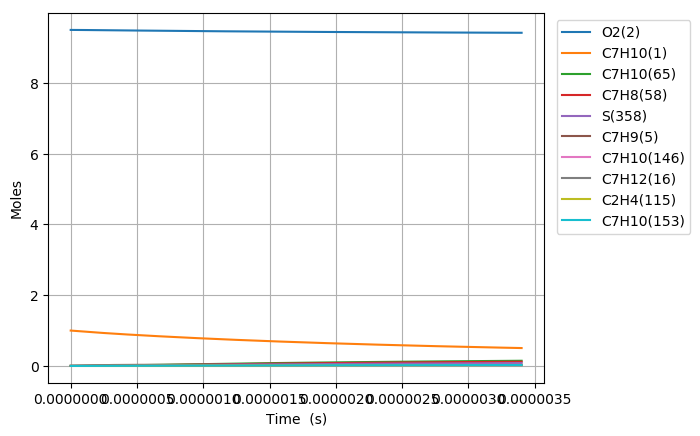

The table this chart was drawn from, first rows:
Time (s), Volume (m^3), N2, Ne, He, Ar, C7H10(1), O2(2), C7H10(146), C7H10(153), C7H9(5), C5H7(210), C2H4(115), C7H11(22), C7H10(21), C7H10(65), C7H10(18), C7H10(238), S(66), C7H11(46), C7H10(187), C7H12(16), C7H8(58), C5H8(336)
0.0, 0.5199, 76.95, 0.0, 0.0, 0.0, 1.0, 9.5, 0.0, 0.0, 0.0, 0.0, 0.0, 0.0, 0.0, 0.0, 0.0, 0.0, 0.0, 0.0, 0.0, 0.0, 0.0, 0.0
1.6499509516761527e-21, 0.5199, 76.95, 0.0, 0.0, 0.0, 1, 9.5, 5.0790997923686886e-26, 4.5273694934977045e-26, 2.063809491553114e-16, 9.9776136785716679e-43, 9.9776136785939903e-43, 2.0638094915572188e-16, 2.5693697988623308e-17, 8.0915744280445195e-31, 4.0664990751573009e-17, 1.3050085611912008e-42, 5.9958735695995001e-28, 2.1652972164713594e-31, 1.1632486444876292e-42, 4.8869829456994864e-35, 2.3034947486021255e-45, 6.3063410962062758e-61
4.619862664693228e-21, 0.5199, 76.95, 0.0, 0.0, 0.0, 1, 9.5, 3.0677762672832741e-25, 2.7345311675589867e-25, 5.7786665763159804e-16, 1.1845422959098004e-41, 1.184542295914794e-41, 5.7786665763407724e-16, 7.1942354368145118e-17, 4.8873109544861163e-30, 1.1386197377937319e-16, 1.5493061604657664e-41, 3.6215076359882618e-27, 1.3078395187391953e-30, 1.3810087877224733e-41, 2.9517376994028558e-34, 3.4810412641162527e-44, 1.4107032779084013e-59
1.0559686090727377e-20, 0.5199, 76.95, 0.0, 0.0, 0.0, 1, 9.5, 1.4770022086596954e-24, 1.3165590389386924e-24, 1.3208380745710763e-15, 1.1629906503426088e-40, 1.1629906503524755e-40, 1.3208380745830118e-15, 1.6443966712718813e-16, 2.3530298435961868e-29, 2.6025593853484869e-16, 1.521117968445141e-40, 1.7436000339647795e-26, 6.2966843053561347e-30, 1.3558826106737375e-40, 1.4211346409039995e-33, 3.7447453430022867e-43, 2.7873119535159797e-58
2.2439332942795677e-20, 0.5199, 76.95, 0.0, 0.0, 0.0, 1, 9.5, 6.4504566230433342e-24, 5.7497591557808733e-24, 2.8067809083976551e-15, 1.0286520597394452e-39, 1.0286520597570021e-39, 2.8067809084497775e-15, 3.4943429264527165e-16, 1.0276299522798568e-28, 5.530438628453004e-16, 1.3454116042391028e-39, 7.6147594326189018e-26, 2.7499274647712968e-29, 1.1992628029047756e-39, 6.2064683440546153e-33, 3.4420661331459811e-42, 4.9598726964946508e-57
4.619862664693227e-20, 0.5199, 76.95, 0.0, 0.0, 0.0, 1, 9.5, 2.6929386079754702e-23, 2.4004112145873944e-23, 5.7786665758413141e-15, 8.6464403708234111e-39, 8.646440371119532e-39, 5.7786665760588915e-15, 7.1942354368142887e-16, 4.2901527610130406e-28, 1.1386196906642069e-15, 1.1308994990650969e-38, 3.179012165906439e-25, 1.1480405840405183e-28, 1.0080526277452945e-38, 2.5910783605125866e-32, 2.9447600450526384e-41, 8.3655502552966431e-56
9.371721405520547e-20, 0.5199, 76.95, 0.0, 0.0, 0.0, 1, 9.5, 1.1001532451183784e-22, 9.8064626483713839e-23, 1.172243790989078e-14, 7.088874210861652e-38, 7.0888742113480315e-38, 1.1722437910779455e-14, 1.459402045753704e-15, 1.7526673867888928e-27, 2.3097712630940393e-15, 9.2717970026274806e-38, 1.2987301980809164e-24, 4.6901203816429746e-28, 8.2646241687645825e-38, 1.0585400562536656e-31, 2.4347845516585306e-40, 1.3740441422463674e-54
1.8875438887175188e-19, 0.5199, 76.95, 0.0, 0.0, 0.0, 1, 9.5, 4.4469949550572139e-22, 3.9639286724616302e-22, 2.3609980574639365e-14, 5.7407541257090959e-37, 5.7407541264975356e-37, 2.3609980578229916e-14, 2.939359049898098e-15, 7.0845618021990621e-27, 4.6520740751218292e-15, 7.5085410311286453e-37, 5.249675107273928e-24, 1.8958216463635971e-27, 6.6929064193714312e-37, 4.2787881629038569e-31, 1.9799263620722895e-39, 2.2273847687450422e-53
3.7882873850484464e-19, 0.5199, 76.95, 0.0, 0.0, 0.0, 1, 9.5, 1.7881168224530181e-21, 1.5938780263674223e-21, 4.7385065890743786e-14, 4.6206583519201293e-36, 4.6206583531898884e-36, 4.7385065905168196e-14, 5.8992730581862585e-15, 2.8486711395332762e-26, 9.3366783678502826e-15, 6.0435261339193772e-36, 2.1108712697446492e-23, 7.6230154549857261e-27, 5.3870325392929407e-36, 1.7204819091757353e-30, 1.5968823396444673e-38, 3.587134511933753e-52
7.5897743777103025e-19, 0.5199, 76.95, 0.0, 0.0, 0.0, 1, 9.5, 7.1711458837118788e-21, 6.3921616889904255e-21, 9.4935236469450124e-14, 3.7077873240686078e-35, 3.7077873261068513e-35, 9.4935236527194162e-14, 1.1819101074760067e-14, 1.1424445352030226e-25, 1.8705881628001716e-14, 4.8495476440387909e-35, 8.4655378860439278e-23, 3.0571701421190466e-26, 4.3227530385960059e-35, 6.899902021624957e-30, 1.282702738796439e-37, 5.7581453488118464e-51
1.5192748363034015e-18, 0.5199, 76.95, 0.0, 0.0, 0.0, 1, 9.5, 2.872196937590981e-20, 2.5601971463731122e-20, 1.9003557741339896e-13, 2.9707418355018457e-34, 2.9707418387683444e-34, 1.9003557764384376e-13, 2.3658757107897649e-14, 4.5757370864162262e-25, 3.7444266847106896e-14, 3.8855371433543257e-34, 3.3906307428115907e-22, 1.2244626658997277e-25, 3.4634606618597702e-34, 2.7635598276895742e-29, 1.0282450141566823e-36, 9.2280467242944116e-50
3.039869633368144e-18, 0.5199, 76.95, 0.0, 0.0, 0.0, 1, 9.5, 1.1496257976103465e-19, 1.024744733871721e-19, 3.8023625845177285e-13, 2.3783997952025483e-33, 2.3783998004331839e-33, 3.8023625936753358e-13, 4.7338069174132649e-14, 1.8314872953179607e-24, 7.4920952080720265e-14, 3.1107885146744506e-33, 1.3571359108167501e-21, 4.9010416859727607e-25, 2.7728710987304822e-33, 1.1061441749819254e-28, 8.234299583612804e-36, 1.4776898296175369e-48
6.081059227497628e-18, 0.5199, 76.95, 0.0, 0.0, 0.0, 1, 9.5, 4.5999886951383287e-19, 4.1003030734091917e-19, 7.6063761716448886e-13, 1.9034426621435923e-32, 1.9034426705159581e-32, 7.6063762077647569e-13, 9.4696693306441991e-14, 7.3283347182360478e-24, 1.4987398173110872e-13, 2.4895702049065424e-32, 5.4303113132184403e-21, 1.9610550490848157e-24, 2.2191342281119662e-32, 4.4260178349793391e-28, 6.5907771294030163e-35, 2.3652661561371089e-47
1.2163438415756596e-17, 0.5199, 76.95, 0.0, 0.0, 0.0, 1, 9.5, 1.8402854480437687e-18, 1.6403797006149697e-18, 1.5214403213971858e-12, 1.5230432999680891e-31, 1.5230433133664134e-31, 1.5214403354406111e-12, 1.8941394157041809e-13, 2.9318110116771313e-23, 2.9977867777693014e-13, 1.9920247525669653e-31, 2.1724780608262358e-20, 7.84549703430346e-24, 1.7756359321818307e-31, 1.7706955914390199e-27, 5.2739570864215749e-34, 3.7851961954509413e-46
2.4328196792274533e-17, 0.5199, 76.95, 0.0, 0.0, 0.0, 1, 9.5, 7.3616643868674664e-18, 6.5619846289561662e-18, 3.0430456790623579e-12, 1.2185502853423519e-30, 1.2185503067812557e-30, 3.0430457321538873e-12, 3.7884843809579996e-13, 1.1728197961689086e-22, 5.9958261694793024e-13, 1.5937556547501469e-30, 8.6906189749663068e-20, 3.1384541248529713e-23, 1.4206298409988836e-30, 7.0833608367916157e-27, 4.2197000061522469e-33, 6.056930940132884e-45
4.8657713545310406e-17, 0.5199, 76.95, 0.0, 0.0, 0.0, 1, 9.5, 2.9447243691514395e-17, 2.6248460988451057e-17, 6.0862562050404208e-12, 9.7488643274676509e-30, 9.7488646704884807e-30, 6.0862563951204938e-12, 7.5771743113628221e-13, 4.6914696616502073e-22, 1.199168684400765e-12, 1.2750403104422704e-29, 3.4763886305186831e-19, 1.255432654266565e-22, 1.1365357718746269e-29, 2.8334612451009505e-26, 3.3759739530555375e-32, 9.6915853140464614e-44
9.731674705138216e-17, 0.5199, 76.95, 0.0, 0.0, 0.0, 1, 9.5, 1.177864746421428e-16, 1.0499161541219899e-16, 1.2172676586353567e-11, 7.7992753865135009e-29, 7.7992759352997608e-29, 1.2172677199214128e-11, 1.5154554171761213e-12, 1.8766257213350556e-21, 2.3982535820965536e-12, 1.020016873337334e-28, 1.3905834132528504e-18, 5.021832149777666e-22, 9.0921491239329647e-29, 1.133408850185265e-25, 2.7008650910888906e-31, 1.5506940065707265e-42
1.9463481406352566e-16, 0.5199, 76.95, 0.0, 0.0, 0.0, 1, 9.5, 4.7111152271540498e-16, 4.1993581996050488e-16, 2.4345515113167657e-11, 6.2394924428709703e-28, 6.2394933207449358e-28, 2.4345516720044802e-11, 3.0309313890912975e-12, 7.5065767980070889e-21, 4.7960744794154703e-12, 8.1595985052309824e-28, 5.5623876046340279e-18, 2.0087527844288861e-21, 7.2732410905094298e-28, 4.5336918626986776e-25, 2.1607270544032615e-30, 2.4811449050955015e-41
2.9195288107566915e-16, 0.5199, 76.95, 0.0, 0.0, 0.0, 1, 9.5, 1.0010574575067718e-15, 8.9231501242462472e-16, 3.6518351691726083e-11, 1.7841099937118482e-27, 1.784110316794137e-27, 3.6518354153520586e-11, 4.5464073608419713e-12, 1.5951519945324942e-20, 7.193546529421199e-12, 2.3330382891956242e-27, 1.1820105168015688e-17, 4.2686116897985721e-21, 2.079605992215154e-27, 9.6341415836846518e-25, 6.4146886812924488e-30, 9.1322928396512491e-41
3.8927094808781264e-16, 0.5199, 76.95, 0.0, 0.0, 0.0, 1, 9.5, 1.7075985833012305e-15, 1.5221062883523041e-15, 4.8691186507124777e-11, 3.7632104319304289e-27, 3.7632112512592223e-27, 4.8691189499643221e-11, 6.0618833324281436e-12, 2.7211453710322454e-20, 9.5906697828658372e-12, 4.9208627331128796e-27, 2.0163734386742577e-17, 7.2817595966566934e-21, 4.386321335238163e-27, 1.643476716044663e-24, 1.3977306703580784e-29, 2.3161531102445583e-40
5.839070821120996e-16, 0.5199, 76.95, 0.0, 0.0, 0.0, 1, 9.5, 3.5350592417149221e-15, 3.1510543251329812e-15, 7.3036852334870209e-11, 1.0278509816778445e-26, 1.0278512681548717e-26, 7.3036855293003698e-11, 9.0928352752144082e-12, 5.6337927466270106e-20, 1.4384097842987244e-11, 1.343952027913763e-26, 4.1746494449585286e-17, 1.5075977539716345e-20, 1.1979617743038939e-26, 3.4026263035535657e-24, 4.0571933262020403e-29, 8.0997346619886019e-40
7.785432161363866e-16, 0.5199, 76.95, 0.0, 0.0, 0.0, 1, 9.5, 6.0117099988074182e-15, 5.358672513777841e-15, 9.738251243190603e-11, 2.1506097324505315e-26, 2.1506104481829802e-26, 9.7382513410436358e-11, 1.2123787217395744e-11, 9.5816113967090736e-20, 1.9176243675248179e-11, 2.8118320448530495e-26, 7.0999881377173429e-17, 2.5640305028865759e-20, 2.5063895393294182e-26, 5.7870003272941576e-24, 8.8726405494060498e-29, 2.0239092364978129e-39
9.731793501606737e-16, 0.5199, 76.95, 0.0, 0.0, 0.0, 1, 9.5, 9.1837499054272402e-15, 8.1861414142227565e-15, 1.2172816668310546e-10, 3.9151046565929773e-26, 3.9151061748911954e-26, 1.217281633036721e-10, 1.5154739158928934e-11, 1.4638541194876767e-19, 2.3967016031013931e-11, 5.1185253773401149e-26, 1.0847178562904603e-16, 3.9172604796302865e-20, 4.5625123594139588e-26, 8.8412639530364584e-24, 1.6646303931965092e-28, 4.2939561799044878e-39
1.3624516182092477e-15, 0.5199, 76.95, 0.0, 0.0, 0.0, 1, 9.5, 1.765651460614895e-14, 1.5738530223063476e-14, 1.7041945785715842e-10, 1.033703444453481e-25, 1.0337040004636022e-25, 1.7041943790103427e-10, 2.1216643040010183e-11, 2.8149395898389368e-19, 3.3544356336047444e-11, 1.3512188151260462e-25, 2.0858730795302551e-16, 7.5327536786691018e-20, 1.2044391856681873e-25, 1.7001580128544395e-23, 4.5547427827165145e-28, 1.5731831243372153e-38
1.7517238862578216e-15, 0.5199, 76.95, 0.0, 0.0, 0.0, 1, 9.5, 2.8951033492526047e-14, 2.5806152900103941e-14, 2.1911072611147318e-10, 2.1431259936750831e-25, 2.1431274369164713e-25, 2.1911067909574672e-10, 2.7278546918458978e-11, 4.6164924925957955e-19, 4.3116123340070293e-11, 2.8009965188662751e-25, 3.4208241222144857e-16, 1.2353694356512352e-19, 2.4967310438729112e-25, 2.7882765511484632e-23, 9.6019680119409906e-28, 4.0850437347083958e-38
2.5302684223549698e-15, 0.5199, 76.95, 0.0, 0.0, 0.0, 1, 9.5, 5.9995678850954929e-14, 5.347849368346338e-14, 3.1649319412338503e-10, 6.4394691569065648e-25, 6.4394755480177148e-25, 3.1649306129186999e-10, 3.9402354667460356e-11, 9.5708061538112867e-19, 6.2242956514800439e-11, 8.413216730162549e-25, 7.0919672884947335e-16, 2.5611398927702193e-19, 7.4993093339703745e-25, 5.7806898977315431e-23, 2.9289071803184358e-27, 1.8107406215083329e-37
4.087357494549266e-15, 0.5199, 76.95, 0.0, 0.0, 0.0, 1, 9.5, 1.5585284434600649e-13, 1.3892292764051283e-13, 5.1125785622959913e-10, 2.7685282192703618e-24, 2.7685329225684521e-24, 5.1125742491767687e-10, 6.3649970133878487e-11, 2.488419357403472e-18, 1.004299272847231e-10, 3.6142786374359714e-24, 1.8439150312225063e-15, 6.6589917058844745e-19, 3.2216682685560722e-24, 1.5030390229359361e-22, 1.2708850597977346e-26, 1.3355410888484725e-36
5.644446566743562e-15, 0.5199, 76.95, 0.0, 0.0, 0.0, 1, 9.5, 2.9666192892431267e-13, 2.6443626266754279e-13, 7.0602215332008271e-10, 7.1542648963351153e-24, 7.1542809509680954e-24, 7.0602125419616751e-10, 8.7897585558184137e-11, 4.740384712760321e-18, 1.3852811265387033e-10, 9.3341569325844345e-24, 3.5126116257672337e-15, 1.2685237380593424e-18, 8.3202099492738426e-24, 2.8633486414086225e-22, 3.2929688359673368e-26, 4.5655105610902333e-36
7.201535638937859e-15, 0.5199, 76.95, 0.0, 0.0, 0.0, 1, 9.5, 4.82323285791714e-13, 4.299296763582519e-13, 9.0078608570005203e-10, 1.4599818757580636e-23, 1.459985896209402e-23, 9.0078454913542107e-10, 1.1214520094037745e-10, 7.712969459356246e-18, 1.765377094365051e-10, 1.9037568702978158e-23, 5.7152784361570778e-15, 2.0639858851888428e-18, 1.6969563406769363e-23, 4.6590323957274597e-22, 6.7279416330903551e-26, 1.1448441013273271e-35
8.758624711132154e-15, 0.5199, 76.95, 0.0, 0.0, 0.0, 1, 9.5, 7.1273424495421267e-13, 6.3531165150931279e-13, 1.0955496536980072e-09, 2.59304523754059e-23, 2.5930536742292677e-23, 1.0955473097428122e-09, 1.3639281628045864e-10, 1.1406167453841505e-17, 2.1445892041806951e-10, 3.3793430134781608e-23, 8.4519080899324562e-15, 3.0522840966299913e-18, 3.0122530988981694e-23, 6.890126780157303e-22, 1.195689558054617e-25, 2.4055417280528175e-35
1.1872802855520746e-14, 0.5199, 76.95, 0.0, 0.0, 0.0, 1, 9.5, 1.3074257051748512e-12, 1.1654032198322872e-12, 1.4850756977644564e-09, 6.3306361193595418e-23, 6.3306629373679146e-23, 1.4850712279878954e-09, 1.8488804683428482e-10, 2.0954382406936061e-17, 2.9003693407142277e-10, 8.2412370910911245e-23, 1.5527030047525695e-14, 5.6073836187136487e-18, 7.3460112453333456e-23, 1.2658683913154971e-21, 2.9209580795959364e-25, 7.6667796875035235e-35
1.498698099990934e-14, 0.5199, 76.95, 0.0, 0.0, 0.0, 1, 9.5, 2.079917177907087e-12, 1.8539808162308485e-12, 1.8746002881455082e-09, 1.2589970796093006e-22, 1.2590036093927214e-22, 1.8745930089874559e-09, 2.3338327721966342e-10, 3.3384984604106305e-17, 3.6526377149636278e-10, 1.6372181368840997e-22, 2.4737921475078779e-14, 8.9338112706604155e-18, 1.459371041430711e-22, 2.0169315208727683e-21, 5.810714371000091e-25, 1.8712538182798381e-34
1.810115914429793e-14, 0.5199, 76.95, 0.0, 0.0, 0.0, 1, 9.5, 3.0293499282675365e-12, 2.7002789880944812e-12, 2.2641234276019757e-09, 2.206774134755373e-22, 2.2067876743918684e-22, 2.2641126528001143e-09, 2.8187850743659519e-10, 4.8697927319974698e-17, 4.4014112879635735e-10, 2.8666535932546301e-22, 3.6084523768943716e-14, 1.3031555572259961e-17, 2.5552558420443931e-22, 2.9422331717943591e-21, 1.018671190482614e-24, 3.889326921393322e-34
2.4329515433075115e-14, 0.5199, 76.95, 0.0, 0.0, 0.0, 1, 9.5, 5.4557310370569345e-12, 4.8630881977820459e-12, 3.043165364430991e-09, 5.3390147639523506e-22, 5.3390586376931291e-22, 3.0431455290909499e-09, 3.7886896736512128e-10, 8.7970656071893741e-17, 5.888539371587545e-10, 6.9191104356500099e-22, 6.5184634794628733e-14, 2.3540950137448968e-17, 6.1675038501662639e-22, 5.3156732579582938e-21, 2.4649851805597839e-24, 1.2680278400378914e-33
3.05578717218523e-14, 0.5199, 76.95, 0.0, 0.0, 0.0, 1, 9.5, 8.5799995435940071e-12, 7.6479749883754465e-12, 3.8222015295203158e-09, 1.0569460061070477e-21, 1.0569568331003336e-21, 3.8221698573123244e-09, 4.758594266198688e-10, 1.3877221211830071e-16, 7.3618833467819546e-10, 1.3665713545088807e-21, 1.0282691132741831e-13, 3.7135479162726786e-17, 1.2181239240603204e-21, 8.3864297751125323e-21, 4.8803105193973358e-24, 3.1468515984130147e-33
3.678622801062948e-14, 0.5199, 76.95, 0.0, 0.0, 0.0, 1, 9.5, 1.2395688827432275e-11, 1.1049175192612173e-11, 4.6012319439232347e-09, 1.8434264579834694e-21, 1.8434489858535568e-21, 4.6011856379131605e-09, 5.7284988520084312e-10, 2.0110224313003024e-16, 8.8215709369871613e-10, 2.3779967242412086e-21, 1.490109045692988e-13, 5.381505508786169e-17, 2.1196805022971497e-21, 1.2154742281066515e-20, 8.5123197205230563e-24, 6.5830625887534106e-33
4.3014584299406666e-14, 0.5199, 76.95, 0.0, 0.0, 0.0, 1, 9.5, 1.6896398661637996e-11, 1.5060983824577336e-11, 5.3802566285989118e-09, 2.9469179350876174e-21, 2.9469596881885696e-21, 5.3801928713420525e-09, 6.6984034310805019e-10, 2.749603988978284e-16, 1.0267728554292738e-09, 3.7928459051879396e-21, 2.0373616604759504e-13, 7.3579590411393049e-17, 3.3808378726151357e-21, 1.6620850153251958e-20, 1.3608525435154793e-23, 1.2265865236735476e-32
4.924294058818385e-14, 0.5199, 76.95, 0.0, 0.0, 0.0, 1, 9.5, 2.2075784593111711e-11, 1.9677745613614932e-11, 6.1592756044439378e-09, 4.4210328237075387e-21, 4.4211039843931968e-21, 6.1591915580479229e-09, 7.6683080034149539e-10, 3.6034633079019571e-16, 1.1700481509188719e-09, 5.6771965776605542e-21, 2.6700224696423918e-13, 9.6428997563542812e-17, 5.0604958323983054e-21, 2.1784992935464948e-20, 2.0416638780039525e-23, 2.1015438319640348e-32
6.169965316573822e-14, 0.5199, 76.95, 0.0, 0.0, 0.0, 1, 9.5, 3.444547255316374e-11, 3.0703744344580079e-11, 7.7172965129086588e-09, 8.6956839447431708e-21, 8.6958568648514358e-21, 7.717163293087109e-09, 9.6081171278712229e-10, 5.6570013631832421e-16, 1.4526269427446825e-09, 1.1115945912134079e-20, 4.1915507108690527e-13, 1.5138207690237757e-16, 9.9084460808097059e-21, 3.4208341864023092e-20, 4.0160024585753411e-23, 5.160845907188039e-32
7.415636574329259e-14, 0.5199, 76.95, 0.0, 0.0, 0.0, 1, 9.5, 4.9455126121798029e-11, 4.4082935614515604e-11, 9.275294835103876e-09, 1.5096605662674162e-20, 1.5096962116501113e-20, 9.2751008466247559e-09, 1.1547926225377676e-09, 8.1716090453248325e-16, 1.7299914875819446e-09, 1.9211103851569563e-20, 6.0546578386549192e-13, 2.1867359197746081e-16, 1.7124244945762645e-20, 4.9426706896348665e-20, 6.9726192138252441e-23, 1.0750673345668438e-31
8.661307832084696e-14, 0.5199, 76.95, 0.0, 0.0, 0.0, 1, 9.5, 6.7056035432784158e-11, 5.9771900790982726e-11, 1.0833270735617956e-08, 2.4053041450834088e-20, 2.405369745011238e-20, 1.08330042222549e-08, 1.3487735295934729e-09, 1.1147259088069043e-15, 2.0022379932063583e-09, 3.0469979303418747e-20, 8.2593079220975441e-13, 2.9830284163733605e-16, 2.7160093267454142e-20, 6.7442005962324574e-20, 1.1109935102958819e-22, 1.9992460603205813e-31
9.906979089840132e-14, 0.5199, 76.95, 0.0, 0.0, 0.0, 1, 9.5, 8.7200389892322939e-11, 7.7728022828206195e-11, 1.2391224377829757e-08, 3.5994167872378853e-20, 3.5995278881418009e-20, 1.2390873423570865e-08, 1.5427544339542817e-09, 1.4583924510304523e-15, 2.2694608912236799e-09, 4.5390512765289282e-20, 1.0805465037403927e-12, 3.9026912485191768e-16, 4.0459841087230647e-20, 8.8256156714657631e-20, 1.6626380972624355e-22, 3.4212535052165925e-31
1.2398321605351006e-13, 0.5199, 76.95, 0.0, 0.0, 0.0, 1, 9.5, 1.3493253888051983e-10, 1.2027514409663314e-10, 1.5507065534934177e-08, 7.0546990677226321e-20, 7.054965981597223e-20, 1.5506509317631059e-08, 1.9307162345913703e-09, 2.2840194960322234e-15, 2.7892050050210171e-09, 8.8163029565566295e-20, 1.6922156692528478e-12, 6.1120998819069883e-16, 7.8586068291692905e-20, 1.3828868305125687e-19, 3.2590493335755338e-22, 8.391877833919367e-31
1.4640529869310791e-13, 0.5199, 76.95, 0.0, 0.0, 0.0, 1, 9.5, 1.8612818411735668e-10, 1.6590953038830161e-10, 1.8311248067697107e-08, 1.1615686960510217e-19, 1.1616196584720337e-19, 1.8310464782169161e-08, 2.2798818459486041e-09, 3.1847245980972428e-15, 3.2407062200623291e-09, 1.4399143601987657e-19, 2.3594772938530323e-12, 8.5224238864867396e-16, 1.2834994692086335e-19, 1.9290926420463834e-19, 5.3665940352123557e-22, 1.6319217497685361e-30
1.6882738133270577e-13, 0.5199, 76.95, 0.0, 0.0, 0.0, 1, 9.5, 2.4486032532810302e-10, 2.1826174133017699e-10, 2.1115360970518221e-08, 1.7811008400127063e-19, 1.7811893630466013e-19, 2.111430957779233e-08, 2.6290474485749867e-09, 4.2347579854700741e-15, 3.6773219561263487e-09, 2.1901833180088409e-19, 3.1373313478152034e-12, 1.1332358783021027e-15, 1.9522681622449582e-19, 2.5662794175694385e-19, 8.2296880331762063e-22, 2.8862330433948786e-30
1.9124946397230362e-13, 0.5199, 76.95, 0.0, 0.0, 0.0, 1, 9.5, 3.1088050476296012e-10, 2.7711030853094732e-10, 2.3919405153986345e-08, 2.589084924167708e-19, 2.5892281702695333e-19, 2.3918043725442225e-08, 2.9782130424707365e-09, 5.4341049086973985e-15, 4.0995429468018412e-09, 3.158312794444901e-19, 4.025756894532561e-12, 1.4541863707452913e-15, 2.8152315391221563e-19, 3.2945589515706584e-19, 1.1964152638371273e-21, 4.7539958983128302e-30
2.1367154661190148e-13, 0.5199, 76.95, 0.0, 0.0, 0.0, 1, 9.5, 3.8394844860505308e-10, 3.4224105853158062e-10, 2.6723381516781974e-08, 3.6105367160251708e-19, 3.6107560895104633e-19, 2.6721667246056509e-08, 3.3273786276360626e-09, 6.7827508925378151e-15, 4.5078437614372671e-09, 4.3693258289567087e-19, 5.0247330012642109e-12, 1.8150897801059114e-15, 3.8946944001840644e-19, 4.1140430274092393e-19, 1.6685838745118523e-21, 7.4088053612445993e-30
2.3609362925149936e-13, 0.5199, 76.95, 0.0, 0.0, 0.0, 1, 9.5, 4.6383180252317435e-10, 4.1344687708432804e-10, 2.952729094582557e-08, 4.870469017461655e-19, 4.8707905019964291e-19, 2.9525180160568733e-08, 3.6765442040711678e-09, 8.2806817308799719e-15, 4.9026833274555449e-09, 5.8474204248224896e-19, 6.1342387392943587e-12, 2.215942021077873e-15, 5.212226126267608e-19, 5.024843416559334e-19, 2.25106260911389e-21, 1.1046000800790888e-29
2.585157118910972e-13, 0.5199, 76.95, 0.0, 0.0, 0.0, 1, 9.5, 5.5030586961229604e-10, 4.9052747556011861e-10, 3.2331134316432434e-08, 6.3938916901059387e-19, 6.3943461572503261e-19, 3.2328582489908289e-08, 4.0257097717762502e-09, 9.9278834815635752e-15, 5.2845054479526852e-09, 7.6159968499843002e-19, 7.3542531839343482e-12, 2.6567390089217806e-15, 6.7886850140807114e-19, 6.027071878630698e-19, 2.9554423333882363e-21, 1.5882692755460206e-29
3.0335987717029293e-13, 0.5199, 76.95, 0.0, 0.0, 0.0, 1, 9.5, 7.4216422852250971e-10, 6.6154472519717828e-10, 3.7938626326438146e-08, 1.0331233316141144e-18, 1.0332067316337843e-18, 3.7935055476766619e-08, 4.7240408809970992e-09, 1.3670045242468387e-14, 6.0107997365275397e-09, 1.2114354921179726e-18, 1.0125724514173246e-11, 3.6581508890503972e-15, 1.0798393374914068e-18, 8.3062600021000933e-19, 4.7762828566455048e-21, 3.0132027603781428e-29
3.437196259215691e-13, 0.5199, 76.95, 0.0, 0.0, 0.0, 1, 9.5, 9.352710017317532e-10, 8.3367477677784973e-10, 4.2985151764421668e-08, 1.5026818681518622e-18, 1.5028154339908552e-18, 4.2980503173528956e-08, 5.3525388494410272e-09, 1.7548362709750926e-14, 6.6241045108790229e-09, 1.7375640422777701e-18, 1.2997778652846977e-11, 4.695991648738679e-15, 1.5488152811710697e-18, 1.0671334258855042e-18, 6.9482803866171736e-21, 4.9683500045851676e-29
3.8407937467284523e-13, 0.5199, 76.95, 0.0, 0.0, 0.0, 1, 9.5, 1.146561398520232e-09, 1.0220132087578542e-09, 4.8031476271440431e-08, 2.0964937383820352e-18, 2.0966962333846835e-18, 4.8025592899640058e-08, 5.9810367896024548e-09, 2.1910112644835714e-14, 7.2014944555902387e-09, 2.3908233595327984e-18, 1.6227555761485714e-11, 5.8631898877722171e-15, 2.1311118688318376e-18, 1.3334373032263023e-18, 9.6956328209535234e-21, 7.7495891224358465e-29
4.244391234241214e-13, 0.5199, 76.95, 0.0, 0.0, 0.0, 1, 9.5, 1.3749705912961467e-09, 1.2256108631657794e-09, 5.3077604552276884e-08, 2.8291346209020117e-18, 2.8294284864752626e-18, 5.3070324777013606e-08, 6.6095347014823175e-09, 2.6755222639038296e-14, 7.7450727317256613e-09, 3.1823018187622313e-18, 1.9814933950456271e-11, 7.1597218039508134e-15, 2.8366129233609168e-18, 1.6296027691955571e-18, 1.3086045096504575e-20, 1.1562631561276334e-28
4.647988721753976e-13, 0.5199, 76.95, 0.0, 0.0, 0.0, 1, 9.5, 1.6194962654390022e-09, 1.4435743043701366e-09, 5.8123541201402671e-08, 3.7151773359249323e-18, 3.7155888663419799e-18, 5.8114698927520828e-08, 7.2380325850814871e-09, 3.2083622680119457e-14, 8.256819029800827e-09, 4.1224365471901566e-18, 2.3759791371664805e-11, 8.5855636008811481e-15, 3.6746217594865626e-18, 1.9556949489227201e-18, 1.7187253567590382e-20, 1.6636266085002536e-28
5.051586209266737e-13, 0.5199, 76.95, 0.0, 0.0, 0.0, 1, 9.5, 1.8791946627413126e-09, 1.6750622923123297e-09, 6.3169290705703986e-08, 4.7691918649348343e-18, 4.7697513545070595e-18, 6.3158715472990558e-08, 7.8665304404007959e-09, 3.7895245065564028e-14, 8.7385973844552832e-09, 5.2210546430280778e-18, 2.8062006218614277e-11, 1.0140691487990098e-14, 4.6538979251901615e-18, 2.3117789557314796e-18, 2.2067026127826816e-20, 2.3222412808223712e-28
5.455183696779499e-13, 0.5199, 76.95, 0.0, 0.0, 0.0, 1, 9.5, 2.1531770625810706e-09, 1.9192826459207634e-09, 6.8214857447065528e-08, 6.0057453761176783e-18, 6.0064872475940059e-18, 6.8202374535209306e-08, 8.4950282674410197e-09, 4.41900243219945e-14, 9.1921631245552134e-09, 6.4874098339159278e-18, 3.2721456726335145e-11, 1.1825081680512299e-14, 5.7826898782526131e-18, 2.6979198912289256e-18, 2.7793162390483172e-20, 3.1596177148145417e-28
5.85878118429226e-13, 0.5199, 76.95, 0.0, 0.0, 0.0, 1, 9.5, 2.4406069903372795e-09, 2.1754897547693785e-09, 7.3260245704637243e-08, 7.4394022468139155e-18, 7.4403651727014009e-18, 7.3245676235921462e-08, 9.1235260662028931e-09, 5.0967897136544353e-14, 9.6191683869046017e-09, 7.9302115590882296e-18, 3.7738021171247265e-11, 1.363871039946426e-14, 7.0687609094720569e-18, 3.114182845425941e-18, 3.4433493890329805e-20, 4.2055901292436675e-28
6.262378671805022e-13, 0.5199, 76.95, 0.0, 0.0, 0.0, 1, 9.5, 2.7406971709274641e-09, 2.4429818635449369e-09, 7.8305459657202285e-08, 9.0847240745393542e-18, 9.0859510846012338e-18, 7.8288620696829328e-08, 9.7520238366871042e-09, 5.822880228432989e-14, 1.0021168133370737e-08, 9.5576567068199006e-18, 4.3111577871178349e-11, 1.5581553871650175e-14, 8.5194174327409498e-18, 3.560632896779281e-18, 4.2055884205900136e-20, 5.4923216042827883e-28
6.665976159317783e-13, 0.5199, 76.95, 0.0, 0.0, 0.0, 1, 9.5, 3.0527062819039868e-09, 2.72109817784656e-09, 8.3350503385674244e-08, 1.0956269678888198e-17, 1.095780824877084e-17, 8.3331208039593014e-08, 1.0380521578894305e-08, 6.5972680551844635e-14, 1.0399626563904949e-08, 1.137746344003466e-17, 4.8842005185501072e-11, 1.765358832969139e-14, 1.0141539136466568e-17, 4.0373351121733421e-18, 5.0728229020848993e-20, 7.0543094266690298e-28
7.069573646830545e-13, 0.5199, 76.95, 0.0, 0.0, 0.0, 1, 9.5, 3.3759361040576595e-09, 3.009216324312312e-09, 8.8395380875496583e-08, 1.3068595109165915e-17, 1.3070497237924832e-17, 8.8373438385830357e-08, 1.1009019292825109e-08, 7.4199474665373814e-14, 1.0755922744439176e-08, 1.3396900880751118e-17, 5.4929181515150809e-11, 1.985479001203131e-14, 1.1941605443648223e-17, 4.5443545469589231e-18, 6.0518456240043538e-20, 8.9283905165927877e-28
... 695 more rows
